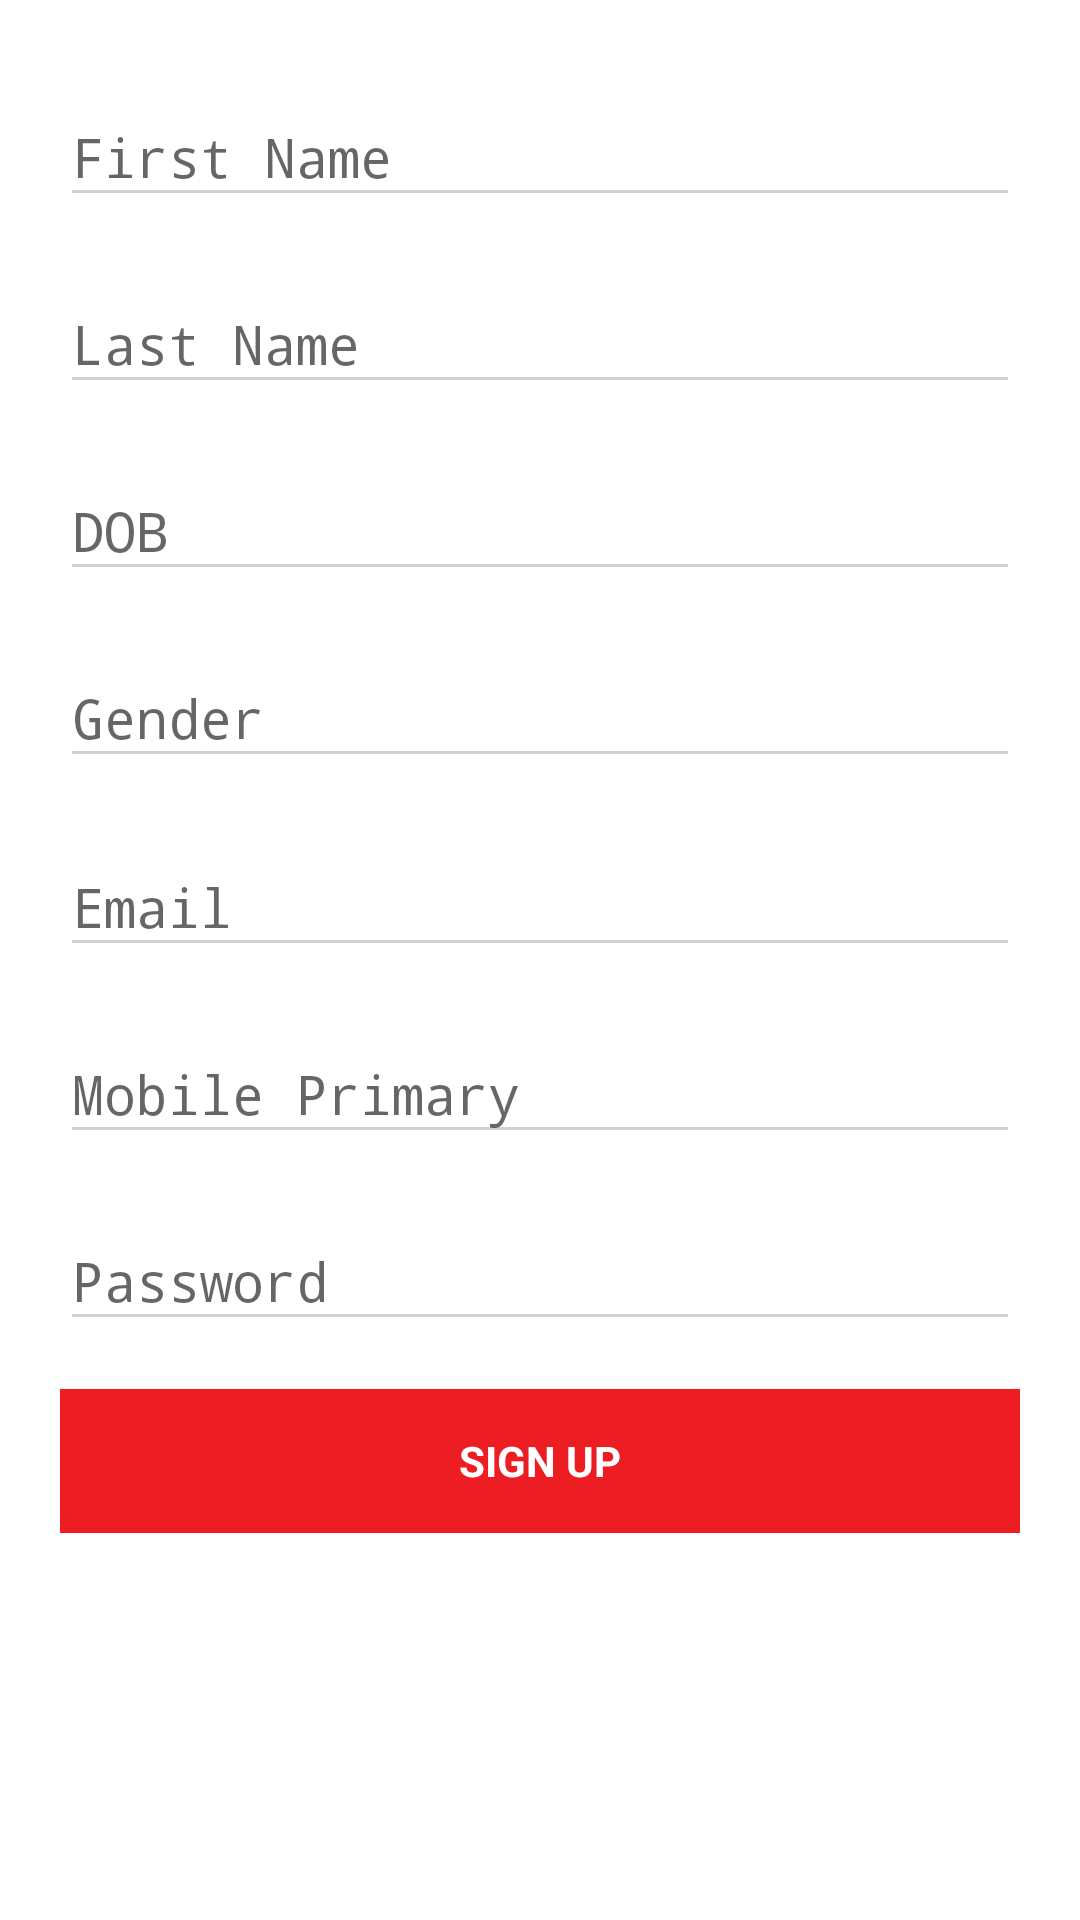

Produce the Android XML layout that renders to this screen, including the resource entries it uses.
<!-- AndroidManifest.xml: application theme AppTheme -->
<!-- res/layout/fragment_register.xml -->
<?xml version="1.0" encoding="utf-8"?>
<ScrollView xmlns:android="http://schemas.android.com/apk/res/android"
    xmlns:app="http://schemas.android.com/apk/res-auto"
    xmlns:tools="http://schemas.android.com/tools"
    android:layout_width="match_parent"
    android:background="@color/white"

    android:layout_height="match_parent"
    android:fitsSystemWindows="true"
    >

    <LinearLayout
        android:layout_width="fill_parent"
        android:layout_height="fill_parent"
        android:gravity="top"
        android:orientation="vertical"
        android:padding="20dp">

        <android.support.design.widget.TextInputLayout
            android:layout_width="match_parent"
            android:layout_height="wrap_content">

            <EditText

                android:id="@+id/etfirstName"
                android:layout_width="match_parent"
                android:layout_height="wrap_content"
                android:hint="@string/firstName"
                android:lines="1"
                android:maxLines="1"
                android:singleLine="true"
                android:textColor="@color/input_color"
                android:textColorHint="@color/edit_hint_color" />

        </android.support.design.widget.TextInputLayout>

        <android.support.design.widget.TextInputLayout
            android:layout_width="match_parent"
            android:layout_height="wrap_content"
            android:layout_marginTop="10dp">

            <EditText

                android:id="@+id/etLastName"
                android:layout_width="match_parent"
                android:layout_height="wrap_content"
                android:hint="@string/lastName"
                android:lines="1"
                android:maxLines="1"
                android:singleLine="true"
                android:textColor="@color/input_color"
                android:textColorHint="@color/edit_hint_color" />

        </android.support.design.widget.TextInputLayout>

        <android.support.design.widget.TextInputLayout
            android:layout_width="match_parent"
            android:layout_height="wrap_content"
            android:layout_marginTop="10dp">

            <EditText

                android:id="@+id/etDOB"
                android:layout_width="match_parent"
                android:layout_height="wrap_content"
                android:hint="@string/dob"
                android:focusable="false"
                android:lines="1"
                android:drawableRight="@drawable/drop"
                android:maxLines="1"
                android:paddingRight="15dp"
                android:singleLine="true"
                android:textColor="@color/input_color"
                android:textColorHint="@color/edit_hint_color" />

        </android.support.design.widget.TextInputLayout>

        <android.support.design.widget.TextInputLayout
            android:layout_width="match_parent"
            android:layout_height="wrap_content"
            android:layout_marginTop="10dp">

            <EditText
                android:id="@+id/etGender"
                android:layout_width="match_parent"
                android:layout_height="wrap_content"
                android:hint="@string/gender"
                android:lines="1"
                android:focusable="false"
                android:drawableRight="@drawable/drop"
                android:paddingRight="15dp"
                android:maxLines="1"
                android:singleLine="true"
                android:textColor="@color/input_color"
                android:textColorHint="@color/edit_hint_color" />

        </android.support.design.widget.TextInputLayout>
        <Spinner
            android:paddingLeft="40dp"
            android:gravity="start"
            android:layout_gravity="start"
            android:id="@+id/spinner_gender"
            android:visibility="invisible"
            style="@style/SpinnerTheme_gender"
            android:layout_width="match_parent"
            android:layout_height="0.5dp"
            android:layout_marginLeft="4dp"
            android:layout_marginRight="4dp" />
        <android.support.design.widget.TextInputLayout
            android:layout_width="match_parent"
            android:layout_height="wrap_content"
            android:layout_marginTop="10dp">

            <EditText

                android:id="@+id/etEmail"
                android:layout_width="match_parent"
                android:layout_height="wrap_content"
                android:hint="@string/email"
                android:inputType="textEmailAddress"
                android:lines="1"
                android:maxLines="1"
                android:singleLine="true"
                android:textColor="@color/input_color"
                android:textColorHint="@color/edit_hint_color" />

        </android.support.design.widget.TextInputLayout>

        <android.support.design.widget.TextInputLayout
            android:layout_width="match_parent"
            android:layout_height="wrap_content"
            android:layout_marginTop="10dp">

            <EditText

                android:id="@+id/etMobilePrimary"
                android:layout_width="match_parent"
                android:layout_height="wrap_content"
                android:hint="@string/primary_number"
                android:lines="1"
                android:maxLines="1"
                android:inputType="number"
                android:maxLength="10"
                android:singleLine="true"
                android:textColor="@color/input_color"
                android:textColorHint="@color/edit_hint_color" />

        </android.support.design.widget.TextInputLayout>

        <android.support.design.widget.TextInputLayout
            android:layout_width="match_parent"
            android:layout_height="wrap_content"
            android:visibility="gone"
            android:layout_marginTop="10dp">

            <EditText

                android:id="@+id/etMobileSecondary"
                android:layout_width="match_parent"
                android:layout_height="wrap_content"
                android:hint="@string/secondary_mobile"
                android:lines="1"
                android:maxLines="1"
                android:inputType="number"
                android:maxLength="10"
                android:singleLine="true"
                android:textColor="@color/input_color"
                android:textColorHint="@color/edit_hint_color" />

        </android.support.design.widget.TextInputLayout>

        <android.support.design.widget.TextInputLayout
            android:layout_width="match_parent"
            android:layout_height="wrap_content"
            android:layout_marginTop="10dp">

            <EditText

                android:id="@+id/password"
                android:layout_width="match_parent"

                android:layout_height="wrap_content"
                android:focusableInTouchMode="true"
                android:hint="@string/hint_password"
                android:imeActionId="@+id/login"
                android:imeOptions="actionUnspecified"
                android:inputType="textPassword"
                android:maxLines="1"
                android:singleLine="true"
                android:textColor="@color/input_color"
                android:textColorHint="@color/edit_hint_color" />


        </android.support.design.widget.TextInputLayout>

        <Button
            android:id="@+id/sign_up_button"
            style="?android:textAppearanceSmall"
            android:layout_width="match_parent"
            android:layout_height="wrap_content"
            android:layout_marginTop="16dp"
            android:background="@color/pink"
            android:text="@string/signUp"
            android:textColor="@color/white"
            android:textStyle="bold" />


    </LinearLayout>

</ScrollView>
<!-- resources referenced by this layout -->
<resources>
  <color name="edit_hint_color">#515151</color>
  <color name="input_color">#000000</color>
  <color name="pink">#ED1D24</color>
  <color name="white">#ffffff</color>
  <string name="dob">DOB</string>
  <string name="email">Email</string>
  <string name="firstName">First Name</string>
  <string name="gender">Gender</string>
  <string name="hint_password">Password</string>
  <string name="lastName">Last Name</string>
  <string name="primary_number">Mobile Primary</string>
  <string name="secondary_mobile">Mobile Secondary</string>
  <string name="signUp">Sign Up</string>
  <style name="SpinnerTheme_gender" parent="android:Widget.Spinner">
  
          <item name="android:background">@drawable/spinner_back_gender</item>
      </style>
  <style name="AppTheme" parent="Theme.AppCompat.Light.DarkActionBar">
          
          <item name="colorPrimary">@color/pink</item>
          <item name="colorPrimaryDark">@color/pink</item>
          <item name="colorAccent">@color/pink</item>
          <item name="colorControlNormal">@color/light_gray</item>
          <item name="colorControlActivated">@color/pink</item>
          <item name="colorControlHighlight">@color/pink</item>
  
      </style>
  <!-- drawable spinner_back_gender (drawable) -->
  <?xml version="1.0"
      encoding="utf-8"?>
  <selector xmlns:android="http://schemas.android.com/apk/res/android">
      <item>
          <layer-list>
              <item>
                  <shape
                      android:shape="line">
                      <stroke
                          android:width="1dp"
                          android:color="@color/light_gray" />
  
                      <size android:height="1dp" />
  
                  </shape>
              </item>
              <item android:bottom="20dp" android:right="15dp">
                  <bitmap android:gravity="right"
                      android:src="@drawable/drop" />
              </item>
  
          </layer-list>
      </item>
  </selector>
  <color name="light_gray">#D1D1D1</color>
</resources>
